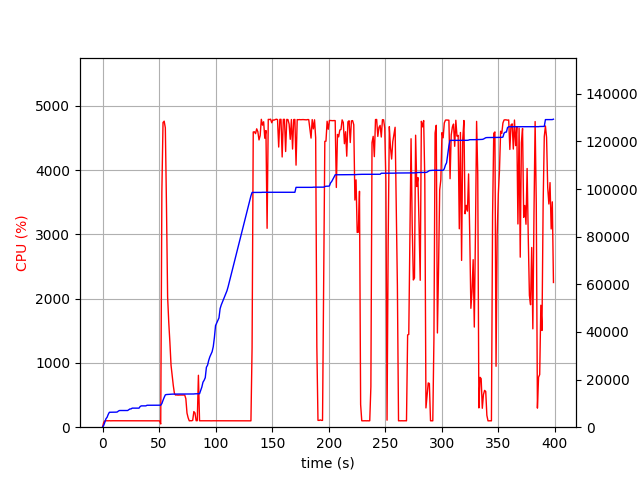

Values plotted in this chart, from the file beside it:
elapsed_time, nproc, cpu, mem_real, mem_virtual
4.076957702636719e-05, 1, 0.0, 8.973, 3186
1.006, 1, 74.5, 753.1, 1688
2.014, 1, 99.3, 2051, 4944
3.021, 1, 100.3, 3547, 6536
4.028, 1, 100.3, 4173, 6786
5.035, 1, 99.3, 5389, 8578
6.043, 1, 101.2, 6269, 10738
7.05, 1, 99.3, 6279, 10738
8.057, 1, 100.3, 6293, 10738
9.064, 1, 100.3, 6305, 10738
10.07, 1, 100.3, 6305, 10738
11.08, 1, 99.2, 6323, 10738
12.09, 1, 100.2, 6323, 10738
13.1, 1, 100.1, 6407, 10750
14.1, 1, 101.1, 6813, 10750
15.11, 1, 100.1, 7009, 10750
16.12, 1, 100.0, 7009, 10750
17.13, 1, 100.1, 7009, 10750
18.14, 1, 99.1, 7009, 10750
19.15, 1, 100.1, 7009, 10750
20.16, 1, 100.1, 7009, 10750
21.17, 1, 101.0, 7009, 10750
22.18, 1, 100.0, 7009, 10750
23.19, 1, 99.1, 7327, 10750
24.2, 1, 101.0, 7651, 10750
25.21, 1, 99.0, 7683, 10750
26.22, 1, 100.1, 8005, 13310
27.23, 1, 100.1, 8005, 13310
28.24, 1, 100.0, 8005, 13310
29.24, 1, 100.0, 8005, 13310
30.25, 1, 100.1, 8005, 13310
31.26, 1, 100.1, 8005, 13310
32.27, 1, 100.1, 8005, 13310
33.28, 1, 100.1, 8699, 13310
34.29, 1, 100.0, 8951, 13310
35.3, 1, 100.1, 8951, 13310
36.31, 1, 100.1, 8951, 13310
37.32, 1, 101.0, 8957, 13310
38.33, 1, 100.0, 8957, 13310
39.34, 1, 99.1, 9213, 13310
40.35, 1, 100.1, 9213, 13310
41.36, 1, 100.1, 9213, 13310
42.37, 1, 101.1, 9219, 13310
43.38, 1, 100.1, 9219, 13310
44.39, 1, 100.1, 9219, 13310
45.4, 1, 100.1, 9219, 13310
46.4, 1, 100.1, 9219, 13310
47.41, 1, 100.0, 9219, 13310
48.42, 1, 100.1, 9219, 13310
49.43, 1, 101.1, 9219, 13310
50.44, 1, 99.1, 9219, 13310
51.45, 2, 50.5, 9238, 13341
52.46, 1, 3661, 9935, 17368
53.48, 1, 4740, 11293, 18827
54.5, 1, 4760, 12506, 20159
55.53, 1, 4656, 13586, 21254
56.54, 1, 3444, 13716, 21419
57.55, 1, 2028, 13758, 21431
58.56, 1, 1631, 13816, 21511
59.56, 1, 1318, 13886, 21543
... 334 more rows
